Run: headless pygame with SDL's dummy video driver; simulated clock (each Clock.tick advances the game by its frame time, no real sleeping); random seed 0; keys injected as events and as key.get_pressed() state; no mouse input.
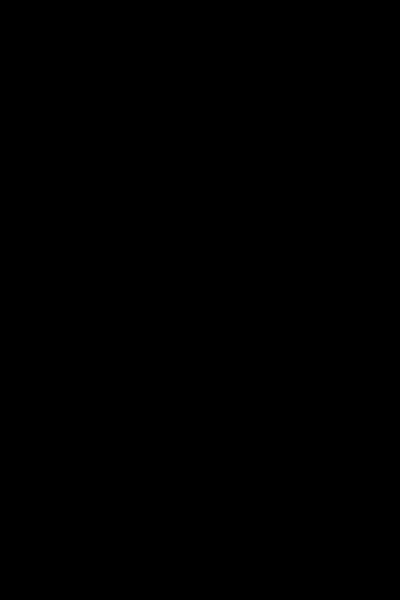
Frame 1 of 4 · flips 1–60 · no input
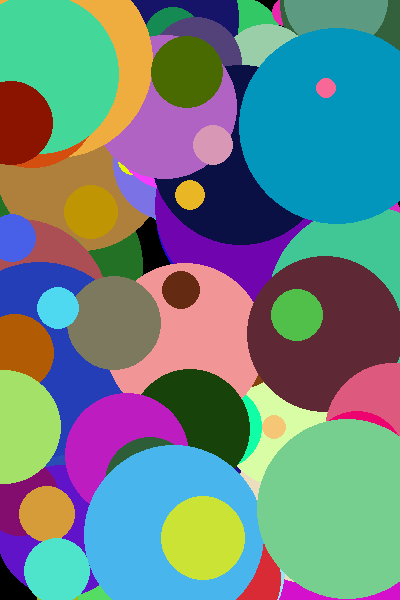
Frame 2 of 4 · flips 61–180 · tapped SPACE, RETURN · held RIGHT (→), D
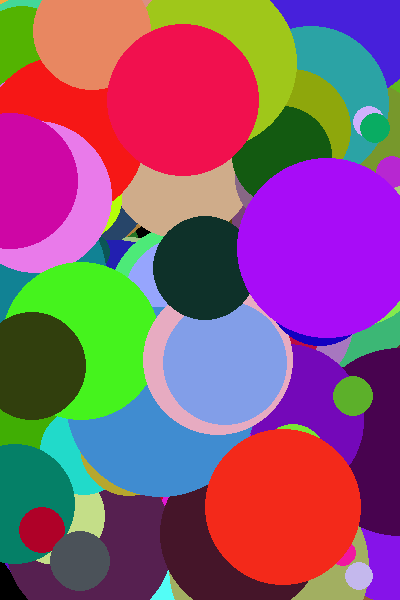
Frame 3 of 4 · flips 181–300 · held DOWN (↓), S
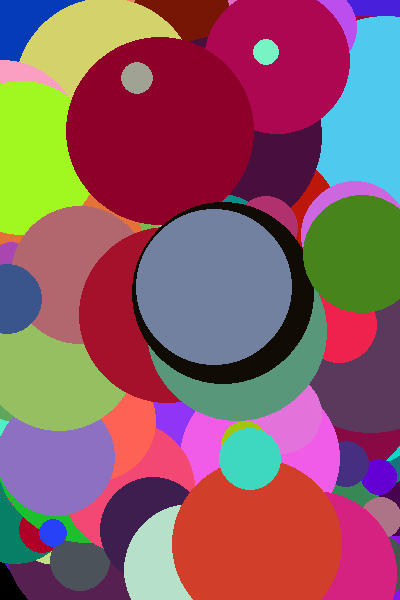
Frame 4 of 4 · flips 301–420 · held LEFT (←), A, UP (↑), W

The pygame program that drew these frames:

# Libraries
import random
import pygame
pygame.init()

# Basic Setup
window = pygame.display.set_mode([400, 600])
window.fill((0, 0, 0))
c = pygame.time.Clock()
quit = False
appearance_rate = 2000
last_circle_appeared = pygame.time.get_ticks()

# Main loop
while not quit:

    # Event loop
    for event in pygame.event.get():
        if event.type == pygame.QUIT:
            quit = True

    # Create new circle if necessary
    now = pygame.time.get_ticks()
    if now - last_circle_appeared > appearance_rate:

        # Draw new circle
        x = random.randint(0, 400)
        y = random.randint(0, 600)
        r = random.randint(0, 255)
        g = random.randint(0, 255)
        b = random.randint(0, 255)
        color = (r, g, b)
        size = random.randint(10, 100)
        pygame.draw.circle(window, color, (x, y), size)

        # Re-set timing
        last_circle_appeared += c.get_time()
        appearance_rate -= 50
        if appearance_rate < 10:
            appearance_rate = 10

    # Finish
    c.tick(30)
    pygame.display.flip()
